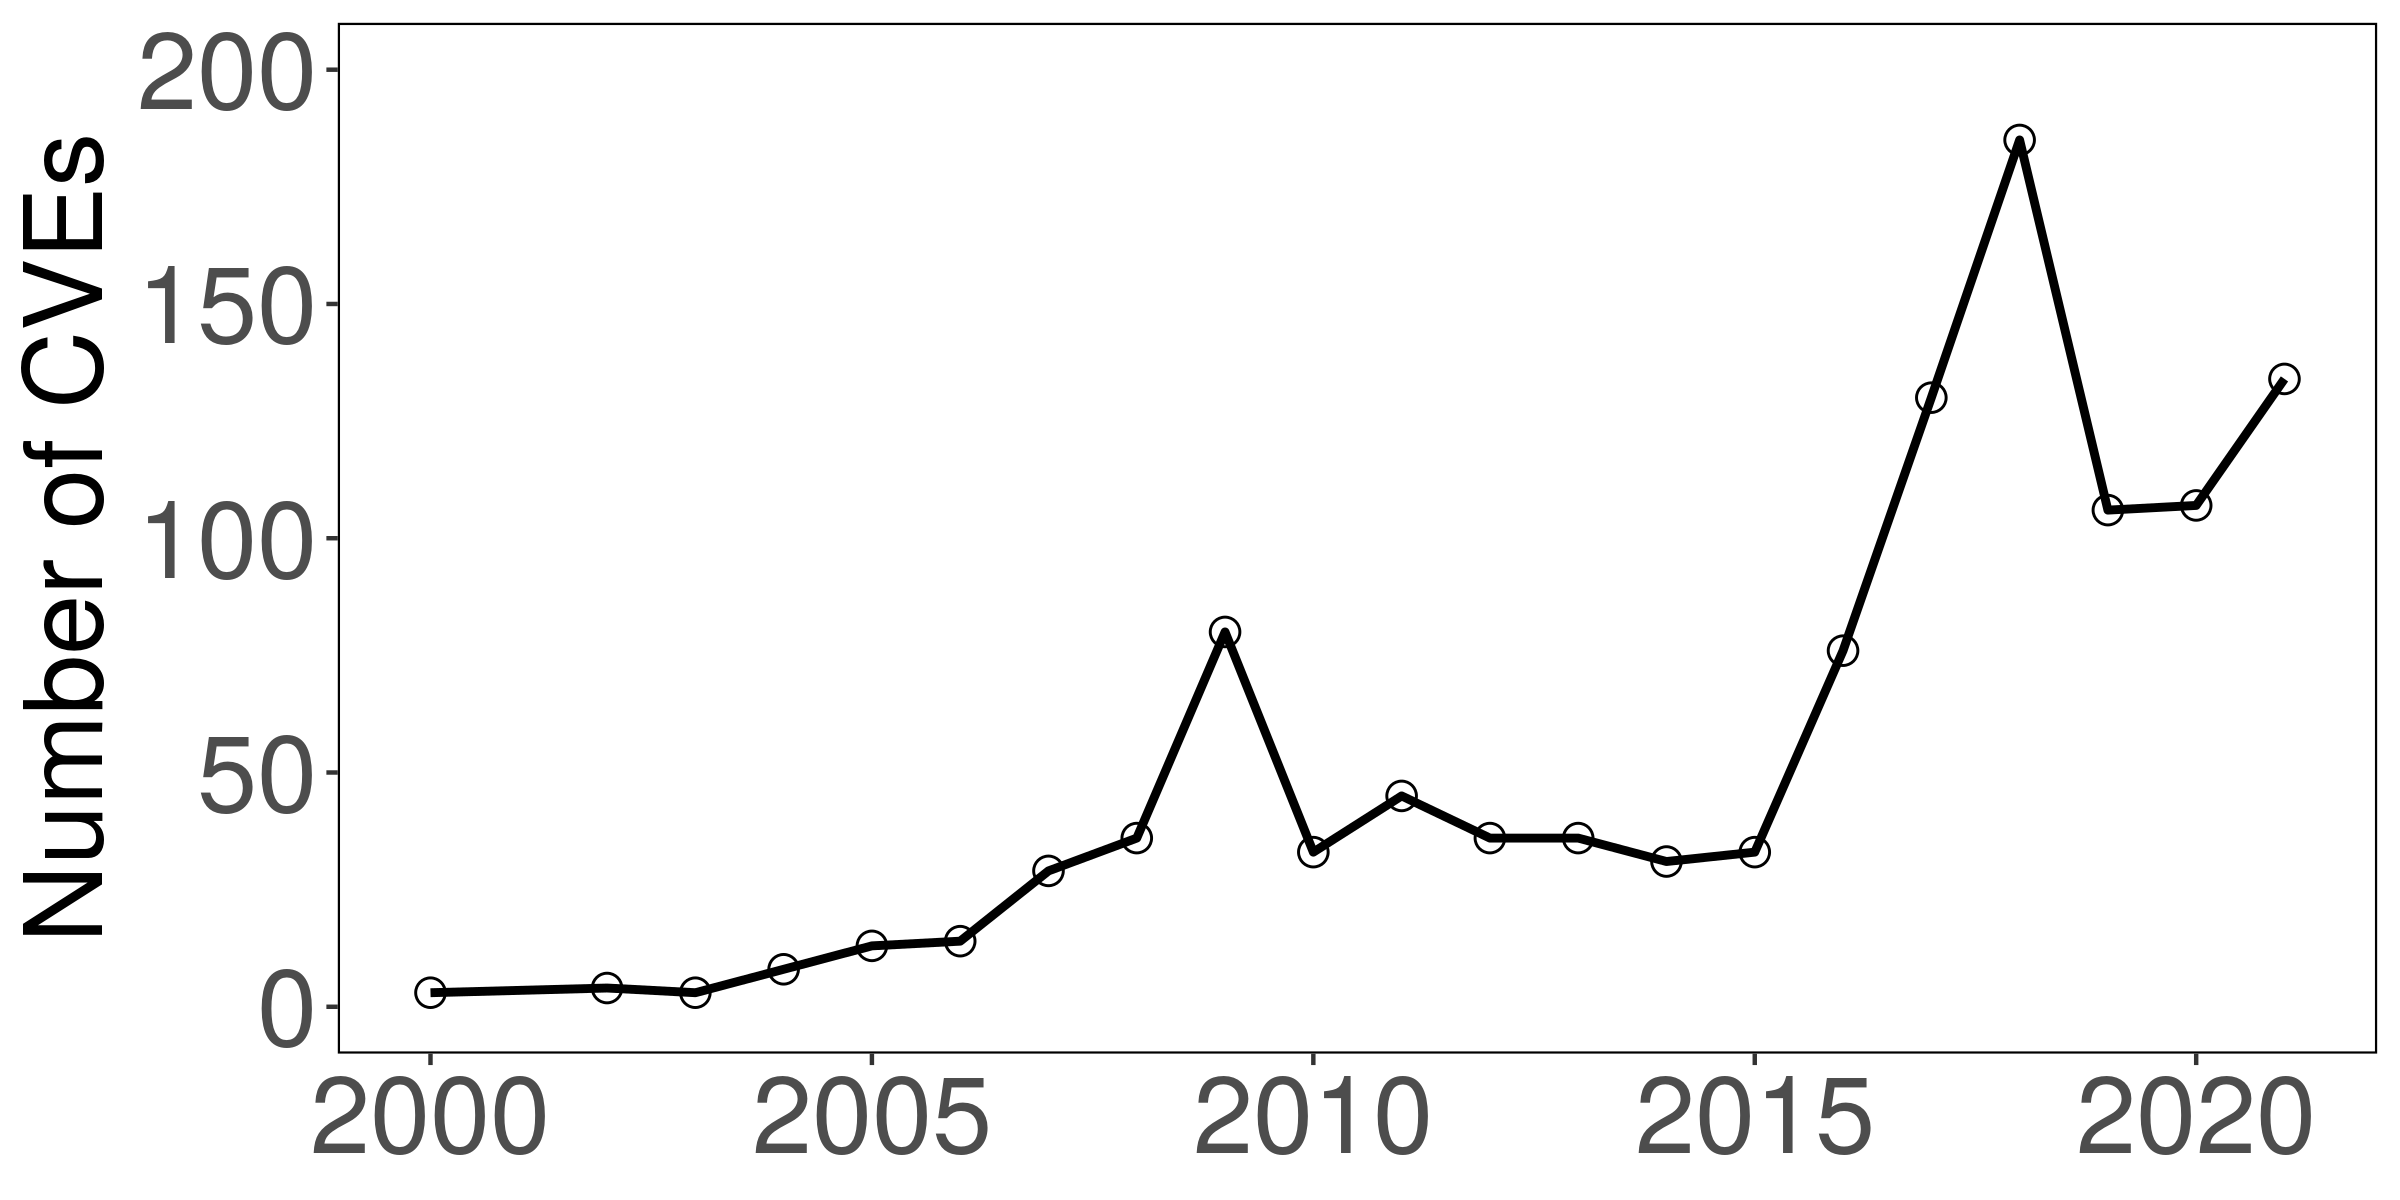

The data file committed next to this chart (first rows):
2000, 3
2002, 4
2003, 3
2004, 8
2005, 13
2006, 14
2007, 29
2008, 36
2009, 80
2010, 33
2011, 45
2012, 36
2013, 36
2014, 31
2015, 33
2016, 76
2017, 130
2018, 185
2019, 106
2020, 107
2021, 134
